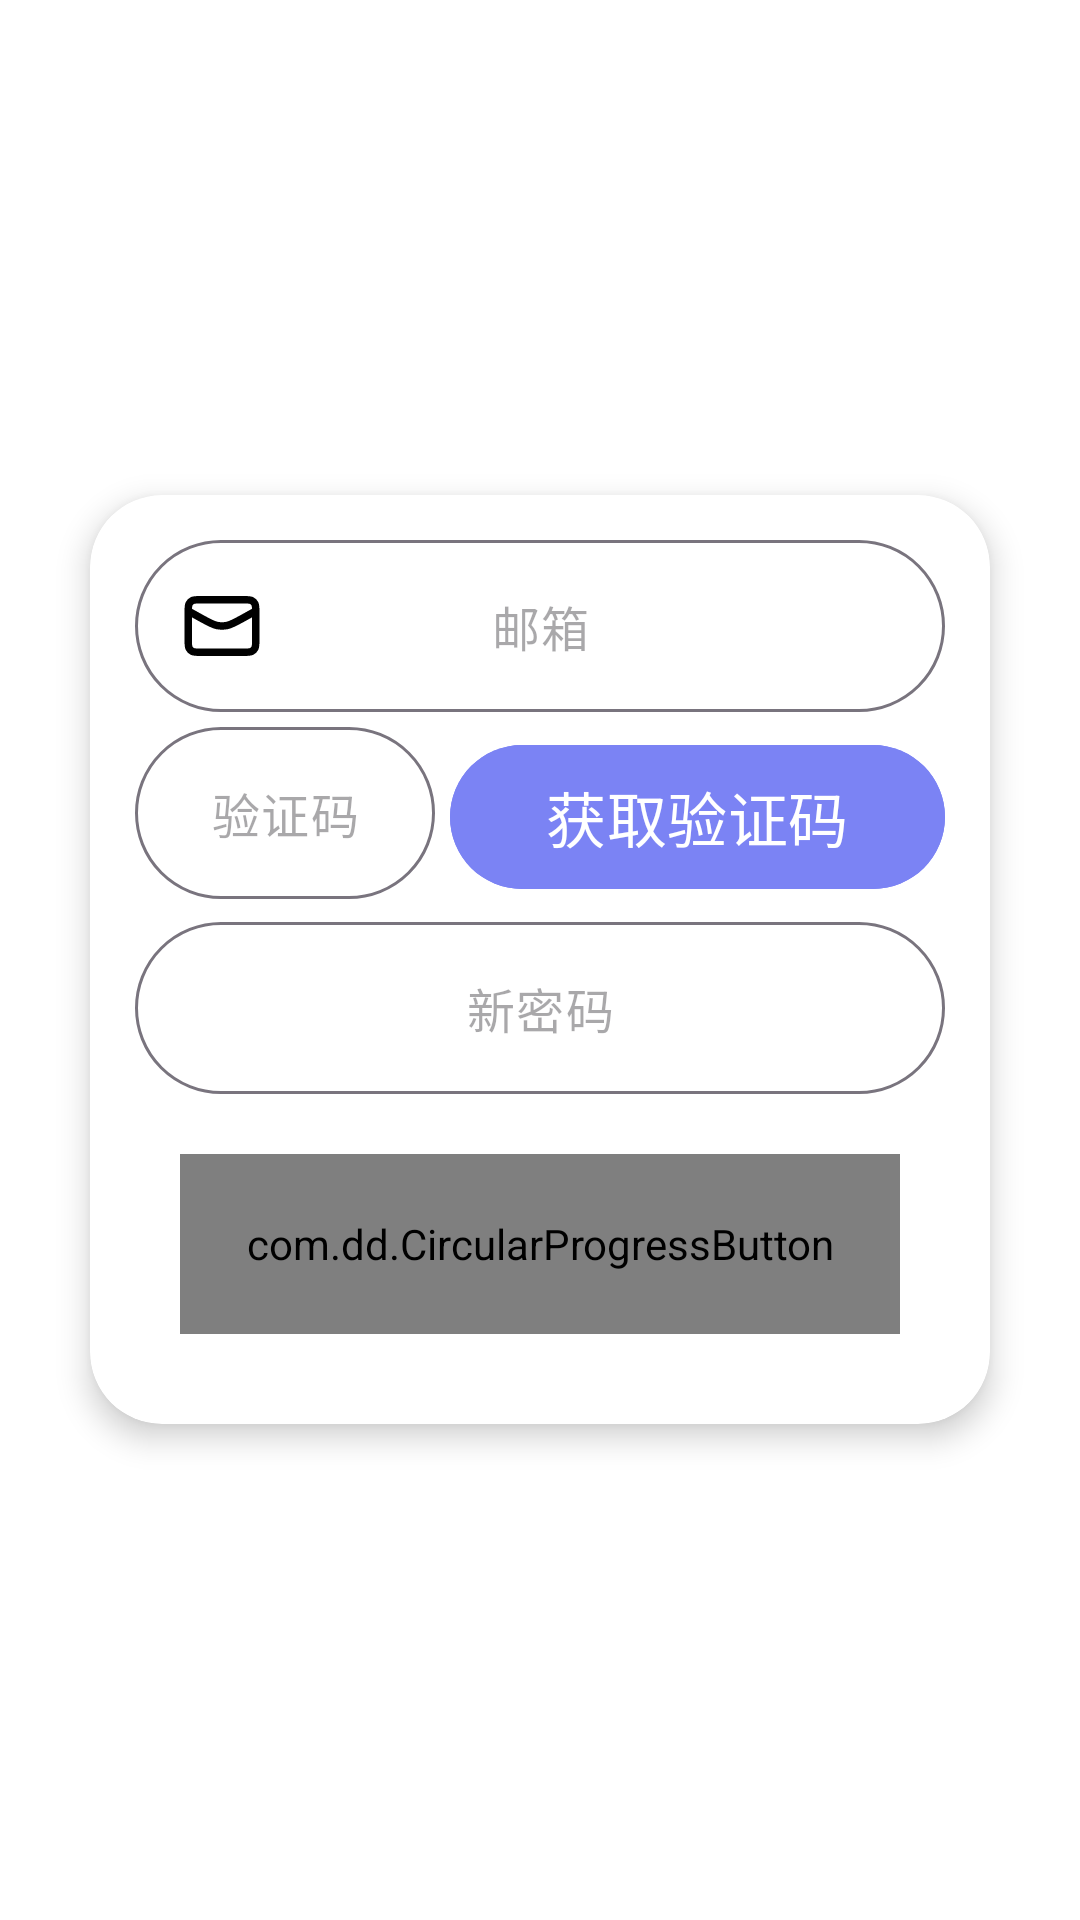

Reconstruct the res/layout file that produces this screen, plus the resources it refers to.
<!-- AndroidManifest.xml: application theme Theme.AI_Belt_Mobile -->
<!-- res/layout/dialog_password_edit.xml -->
<?xml version="1.0" encoding="utf-8"?>
<layout
    xmlns:android="http://schemas.android.com/apk/res/android"
    xmlns:app="http://schemas.android.com/apk/res-auto"
    xmlns:tools="http://schemas.android.com/tools">

    <data>
        <variable
            name="viewModel"
            type="com.example.ai_belt_mobile.viewModel.DialogPasswordVM" />
    </data>

    <FrameLayout
        android:layout_width="match_parent"
        android:layout_height="wrap_content"
        android:padding="16dp">

        <com.google.android.material.card.MaterialCardView
            android:layout_width="300dp"
            android:layout_height="wrap_content"
            android:layout_margin="10dp"
            android:layout_gravity="center"
            app:cardElevation="6dp"
            app:cardCornerRadius="24dp"
            app:cardBackgroundColor="#FFFFFF"
            app:strokeColor="#33FFFFFF"
            app:strokeWidth="1dp">

        <LinearLayout
            android:orientation="vertical"
            android:layout_width="match_parent"
            android:layout_height="wrap_content"
            android:layout_gravity="center_horizontal"
            android:padding="10dp">

            <FrameLayout
                android:layout_width="match_parent"
                android:layout_height="wrap_content"
                android:layout_marginTop="5dp"
                android:layout_marginStart="5dp"
                android:layout_marginEnd="5dp">

                <com.google.android.material.textfield.TextInputLayout
                    android:id="@+id/register_account_layout"
                    android:layout_width="match_parent"
                    android:layout_height="wrap_content"
                    app:hintEnabled="false"
                    app:boxCornerRadiusBottomEnd="30dp"
                    app:boxCornerRadiusBottomStart="30dp"
                    app:boxCornerRadiusTopEnd="30dp"
                    app:boxCornerRadiusTopStart="30dp">

                    <com.google.android.material.textfield.TextInputEditText
                        android:id="@+id/edit_email"
                        android:layout_width="match_parent"
                        android:minHeight="56dp"
                        android:singleLine="true"
                        android:maxLines="1"
                        android:imeOptions="actionDone"
                        android:layout_height="wrap_content"
                        android:gravity="center"
                        android:hint="邮箱"
                        android:text="@{viewModel.email}" />

                </com.google.android.material.textfield.TextInputLayout>

                <ImageView
                    android:layout_width="wrap_content"
                    android:layout_height="wrap_content"
                    android:layout_gravity="start|center_vertical"
                    android:layout_marginStart="14dp"
                    android:src="@drawable/mail"
                    android:contentDescription="@null"/>

            </FrameLayout>

            <LinearLayout
                android:orientation="horizontal"
                android:id="@+id/register_verify_code_layout"
                android:layout_width="match_parent"
                android:layout_height="60dp"
                android:layout_marginTop="5dp"
                android:layout_marginStart="5dp"
                android:layout_marginEnd="5dp"
                app:layout_constraintEnd_toEndOf="parent"
                app:layout_constraintStart_toStartOf="parent"
                app:layout_constraintTop_toBottomOf="@+id/register_account_layout">

                <com.google.android.material.textfield.TextInputLayout
                    android:layout_width="100dp"
                    android:layout_height="wrap_content"
                    app:hintEnabled="false"
                    app:boxCornerRadiusBottomEnd="30dp"
                    app:boxCornerRadiusBottomStart="30dp"
                    app:boxCornerRadiusTopEnd="30dp"
                    app:boxCornerRadiusTopStart="30dp">

                    <com.google.android.material.textfield.TextInputEditText
                        android:id="@+id/edit_verify_code"
                        android:layout_width="match_parent"
                        android:minHeight="56dp"
                        android:singleLine="true"
                        android:maxLines="1"
                        android:imeOptions="actionDone"
                        android:layout_height="wrap_content"
                        android:gravity="center"
                        android:hint="验证码"
                        android:text="@{viewModel.verifyCode}"/>

                </com.google.android.material.textfield.TextInputLayout>

                <com.google.android.material.button.MaterialButton
                    android:id="@+id/GetVerifyCodeButton"
                    android:layout_width="0dp"
                    android:layout_height="56dp"
                    android:layout_weight="1"
                    android:text="获取验证码"
                    android:layout_gravity="center_vertical"
                    android:backgroundTint="#7B83F4"
                    android:textSize="20sp"
                    android:layout_marginStart="5dp"
                    app:backgroundTint="@null"
                    app:layout_constraintStart_toStartOf="parent"
                    app:layout_constraintEnd_toEndOf="parent"
                    app:layout_constraintTop_toBottomOf="@+id/register_verify_code_layout"/>

            </LinearLayout>

            <FrameLayout
                android:layout_width="match_parent"
                android:layout_height="wrap_content"
                android:layout_marginTop="5dp"
                android:layout_marginStart="5dp"
                android:layout_marginEnd="5dp"
                android:layout_gravity="center_horizontal">

                <com.google.android.material.textfield.TextInputLayout
                    android:id="@+id/edit_password_layout"
                    android:layout_width="match_parent"
                    android:layout_height="wrap_content"
                    app:hintEnabled="false"
                    app:boxCornerRadiusBottomEnd="30dp"
                    app:boxCornerRadiusBottomStart="30dp"
                    app:boxCornerRadiusTopEnd="30dp"
                    app:boxCornerRadiusTopStart="30dp">

                    <com.google.android.material.textfield.TextInputEditText
                        android:id="@+id/edit_password"
                        android:layout_width="match_parent"
                        android:minWidth="200dp"
                        android:minHeight="56dp"
                        android:singleLine="true"
                        android:maxLines="1"
                        android:imeOptions="actionDone"
                        android:layout_height="wrap_content"
                        android:gravity="center"
                        android:hint="新密码"
                        android:inputType="textPassword"
                        android:text="@{viewModel.newPassword}"/>

                </com.google.android.material.textfield.TextInputLayout>

                <ImageView
                    android:layout_width="wrap_content"
                    android:layout_height="wrap_content"
                    android:layout_gravity="start|center_vertical"
                    android:src="@drawable/lock"
                    android:layout_marginStart="16.5dp"
                    android:contentDescription="@null"/>

            </FrameLayout>

            <com.dd.CircularProgressButton
                android:id="@+id/ensure_button"
                android:layout_width="match_parent"
                android:layout_height="60dp"
                android:layout_marginStart="20dp"
                android:layout_marginTop="20dp"
                android:layout_marginEnd="20dp"
                android:layout_marginBottom="20dp"
                android:text="确认修改"
                android:textColor="@android:color/white"
                android:textSize="24sp"
                app:cpb_cornerRadius="30dp"
                app:cpb_iconComplete="@drawable/correct"
                app:cpb_iconError="@drawable/wrong"
                app:cpb_selectorComplete="@drawable/success_state_selector"
                app:cpb_selectorError="@drawable/failed_state_selector"
                app:cpb_selectorIdle="@drawable/init_state_selector"
                app:cpb_textIdle="确认修改"/>

        </LinearLayout>

        </com.google.android.material.card.MaterialCardView>

    </FrameLayout>

</layout>
<!-- resources referenced by this layout -->
<resources>
  <!-- drawable correct (drawable) -->
  <vector xmlns:android="http://schemas.android.com/apk/res/android" android:height="40dp" android:viewportHeight="200" android:viewportWidth="200" android:width="40dp">
        
      <path android:fillColor="#ffffff" android:pathData="M100,15a85,85 0,1 0,85 85A84.93,84.93 0,0 0,100 15ZM100,165a65,65 0,1 1,65 -65A64.87,64.87 0,0 1,100 165ZM125,73.5 L96,108.5L76,94c-4.5,-3.5 -10.5,-2.5 -14,2s-2.5,10.5 2,14c6,4.5 12.5,9 18.5,13.5 4.5,3 8.5,7.5 14,8 1.5,0 3.5,0 5,-1l3,-3 22.5,-27c4,-5 8,-9.5 12,-14.5 3,-4 4,-9 0.5,-13L138,71.5c-3.5,-2.5 -9.5,-2 -13,2Z" android:strokeColor="#ffffff" android:strokeWidth="1"/>
      
  </vector>
  <!-- drawable failed_state_selector (drawable) -->
  <?xml version="1.0" encoding="utf-8"?>
  <selector xmlns:android="http://schemas.android.com/apk/res/android">
      <item android:state_pressed="true" android:color="#C62828" />
      <item android:state_focused="true" android:color="#C62828" />
      <item android:state_enabled="false" android:color="#CCCCCC" />
      <item android:state_enabled="true" android:color="#F44336" />
  </selector>
  <!-- drawable init_state_selector (drawable) -->
  <?xml version="1.0" encoding="utf-8"?>
  <selector xmlns:android="http://schemas.android.com/apk/res/android">
      <item android:state_pressed="true" android:color="#34ACFF" />
      <item android:state_focused="true" android:color="#009AFE" />
      <item android:state_enabled="false" android:color="#34ACFF" />
      <item android:state_enabled="true" android:color="#009AFE" />
  </selector>
  <!-- drawable mail (drawable) -->
  <vector xmlns:android="http://schemas.android.com/apk/res/android" android:height="30dp" android:viewportHeight="24" android:viewportWidth="24" android:width="30dp">
        
      <path android:fillColor="#00000000" android:pathData="M21,8L17.439,9.978C15.454,11.081 14.461,11.633 13.41,11.849C12.48,12.04 11.52,12.04 10.59,11.849C9.539,11.633 8.546,11.081 6.561,9.978L3,8M6.2,19H17.8C18.92,19 19.48,19 19.908,18.782C20.284,18.59 20.59,18.284 20.782,17.908C21,17.48 21,16.92 21,15.8V8.2C21,7.08 21,6.52 20.782,6.092C20.59,5.716 20.284,5.41 19.908,5.218C19.48,5 18.92,5 17.8,5H6.2C5.08,5 4.52,5 4.092,5.218C3.716,5.41 3.41,5.716 3.218,6.092C3,6.52 3,7.08 3,8.2V15.8C3,16.92 3,17.48 3.218,17.908C3.41,18.284 3.716,18.59 4.092,18.782C4.52,19 5.08,19 6.2,19Z" android:strokeColor="#000000" android:strokeLineCap="round" android:strokeLineJoin="round" android:strokeWidth="2"/>
      
  </vector>
  <!-- drawable success_state_selector (drawable) -->
  <?xml version="1.0" encoding="utf-8"?>
  <selector xmlns:android="http://schemas.android.com/apk/res/android">
      <item android:state_pressed="true" android:color="#2E7D32" />
      <item android:state_focused="true" android:color="#2E7D32" />
      <item android:state_enabled="false" android:color="#CCCCCC" />
      <item android:state_enabled="true" android:color="#4CAF50" />
  </selector>
  <!-- drawable wrong: png bitmap (drawable, 981 bytes) -->
  <style name="Theme.AI_Belt_Mobile" parent="Base.Theme.AI_Belt_Mobile" />
  <style name="Base.Theme.AI_Belt_Mobile" parent="Theme.Material3.DayNight.NoActionBar">
          
          
          <item name="android:windowBackground">@color/white</item>
          <item name="colorOnSurface">@color/blue_light</item>
          <item name="colorPrimary">@color/blue_light</item>
          <item name="bottomNavigationStyle">@color/blue_light</item>
      </style>
  <color name="white">#FFFFFFFF</color>
</resources>
